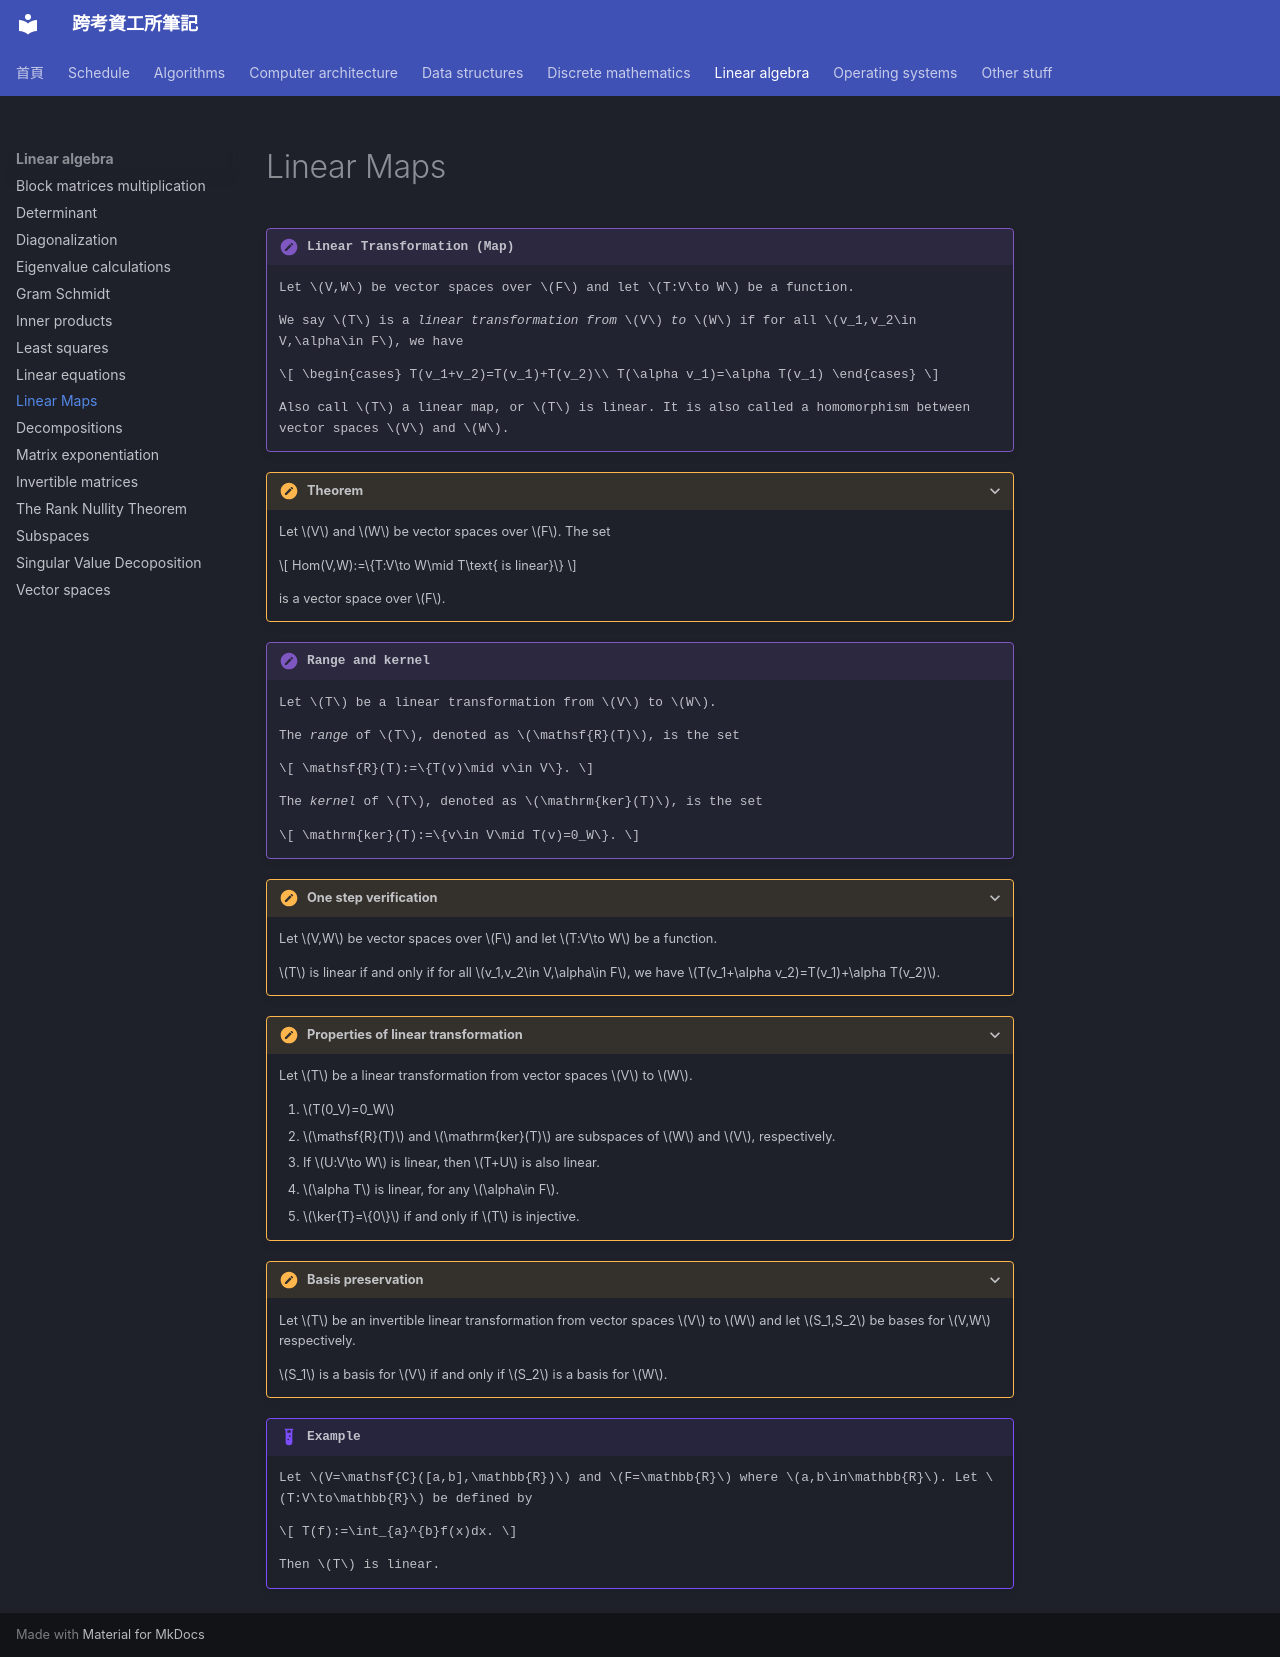

repository: xDDoubleTea/cs-grad-notes · page: linear-algebra/linear-maps/index.html · generator: mkdocs

# Linear Maps

!!! definition "Linear Transformation (Map)"
    
    Let $V,W$ be vector spaces over $F$ and let $T:V\to W$ be a function.

    We say $T$ is a *linear transformation from* $V$ *to* $W$ if for all $v_1,v_2\in V,\alpha\in F$, we have

    $$
    \begin{cases}
    T(v_1+v_2)=T(v_1)+T(v_2)\\
    T(\alpha v_1)=\alpha T(v_1)
    \end{cases}
    $$

    Also call $T$ a linear map, or $T$ is linear. It is also called a homomorphism between vector spaces $V$ and $W$.

???+ theorem

    Let $V$ and $W$ be vector spaces over $F$. The set

    $$
    Hom(V,W):=\{T:V\to W\mid T\text{ is linear}\}
    $$

    is a vector space over $F$.
    

!!! definition "Range and kernel"
    
    Let $T$ be a linear transformation from $V$ to $W$.
    
    The *range* of $T$, denoted as $\mathsf{R}(T)$, is the set

    $$
    \mathsf{R}(T):=\{T(v)\mid v\in V\}.
    $$


    The *kernel* of $T$, denoted as $\mathrm{ker}(T)$, is the set

    $$
    \mathrm{ker}(T):=\{v\in V\mid T(v)=0_W\}.
    $$

???+ theorem "One step verification"
    
    Let $V,W$ be vector spaces over $F$ and let $T:V\to W$ be a function.

    $T$ is linear if and only if for all $v_1,v_2\in V,\alpha\in F$, we have $T(v_1+\alpha v_2)=T(v_1)+\alpha T(v_2)$.


???+ theorem "Properties of linear transformation"
    
    Let $T$ be a linear transformation from vector spaces $V$ to $W$.

    1. $T(0_V)=0_W$
    2. $\mathsf{R}(T)$ and $\mathrm{ker}(T)$ are subspaces of $W$ and $V$, respectively.
    3. If $U:V\to W$ is linear, then $T+U$ is also linear.
    4. $\alpha T$ is linear, for any $\alpha\in F$.
    5. $\ker{T}=\{0\}$ if and only if $T$ is injective.
    
???+ theorem "Basis preservation"
    
    Let $T$ be an invertible linear transformation from vector spaces $V$ to $W$ and let $S_1,S_2$ be bases for $V,W$ respectively.
    
    $S_1$ is a basis for $V$ if and only if $S_2$ is a basis for $W$.


!!! example 
    
    Let $V=\mathsf{C}([a,b],\mathbb{R})$ and $F=\mathbb{R}$ where $a,b\in\mathbb{R}$. Let $T:V\to\mathbb{R}$ be defined by

    $$
    T(f):=\int_{a}^{b}f(x)dx.
    $$

    Then $T$ is linear.
